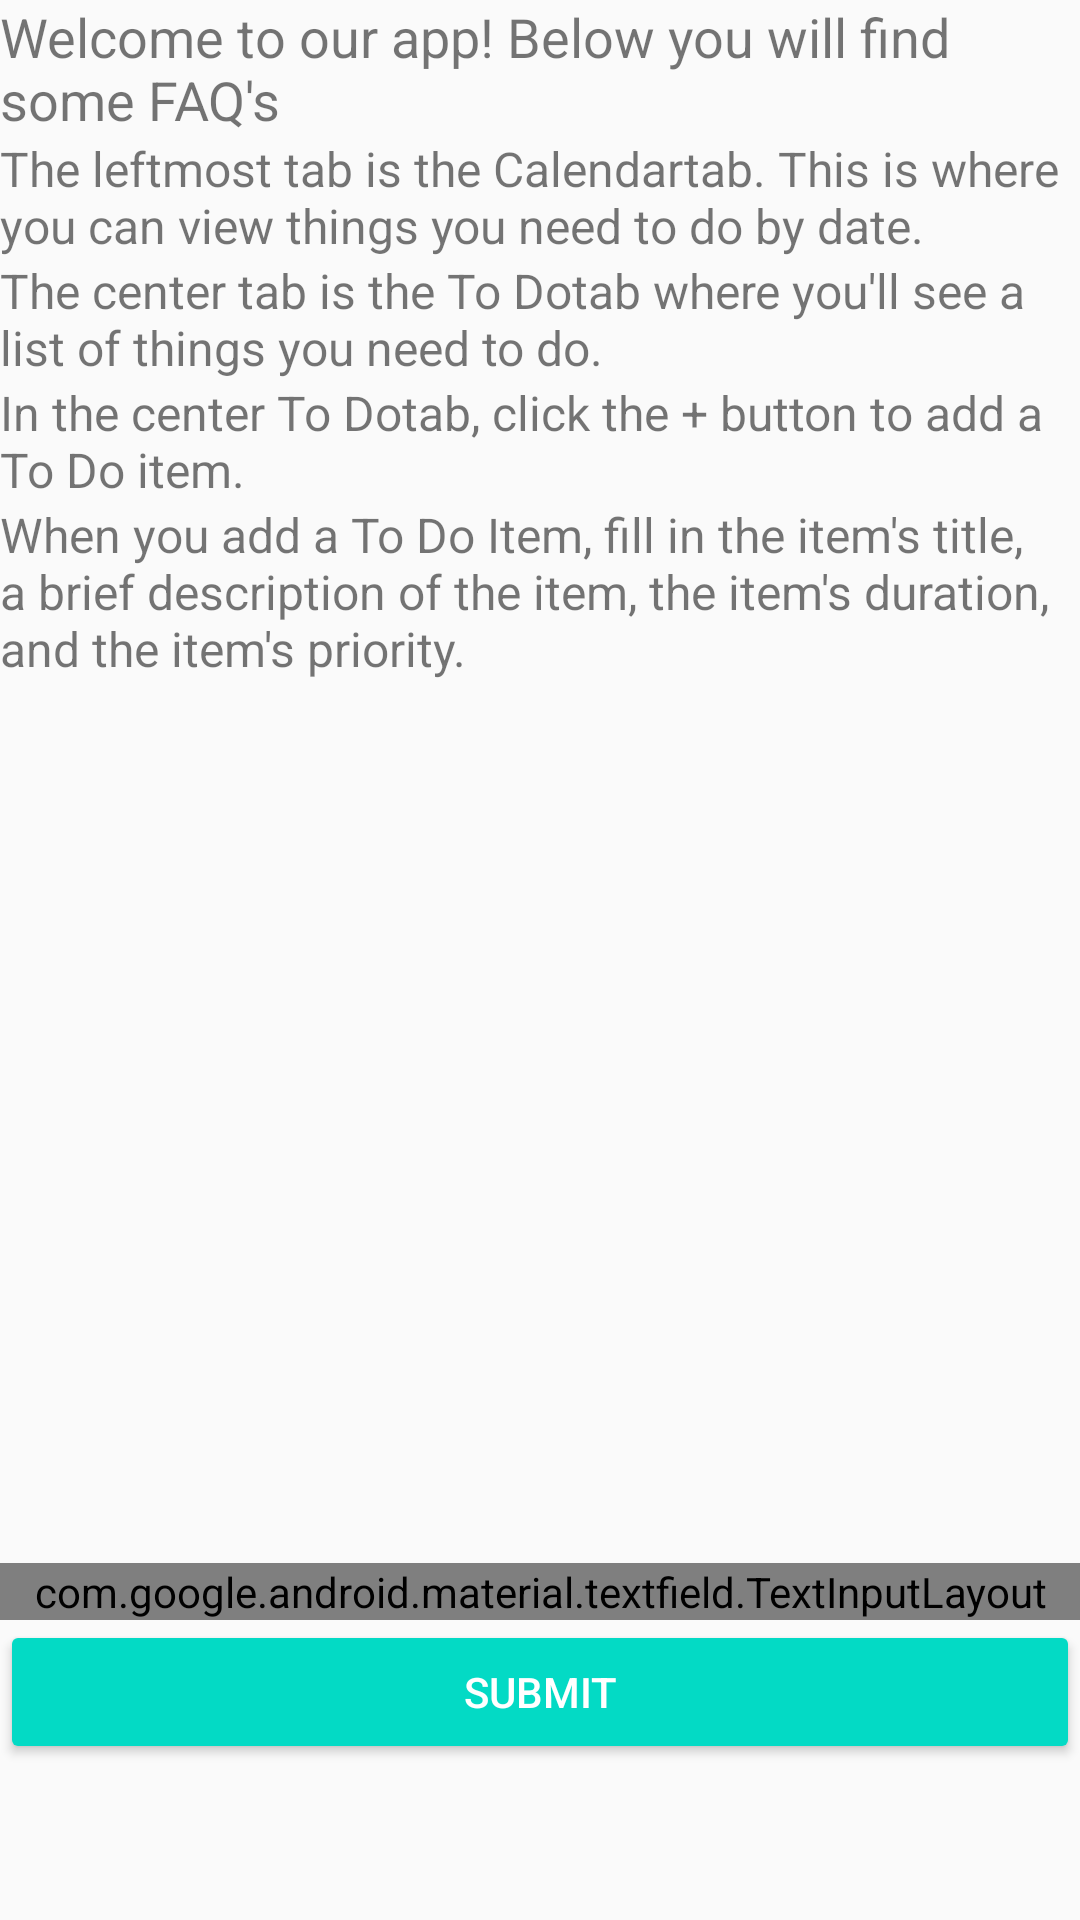

Here is an Android app screen rendered from its layout file. Give the layout XML and the strings, colors and styles it references.
<!-- AndroidManifest.xml: application theme AppTheme -->
<!-- res/layout/fragment_help.xml -->
<?xml version="1.0" encoding="utf-8"?>
<FrameLayout xmlns:android="http://schemas.android.com/apk/res/android"
    xmlns:app="http://schemas.android.com/apk/res-auto"
    xmlns:tools="http://schemas.android.com/tools"
    android:layout_width="match_parent"
    android:layout_height="match_parent"
    tools:context=".HelpFragment">

    <LinearLayout
        android:layout_width="match_parent"
        android:layout_height="match_parent"
        android:orientation="vertical">

        <TextView
            android:layout_width="match_parent"
            android:layout_height="wrap_content"
            android:layout_margin="@dimen/text_margin"
            android:text="@string/help_intro"
            android:textSize="18sp" />

        <TextView
            android:layout_width="match_parent"
            android:layout_height="wrap_content"
            android:layout_margin="@dimen/text_margin"
            android:text="@string/help_1"
            android:textSize="16sp" />

        <TextView
            android:layout_width="match_parent"
            android:layout_height="wrap_content"
            android:layout_margin="@dimen/text_margin"
            android:text="@string/help_2"
            android:textSize="16sp" />

        <TextView
            android:layout_width="match_parent"
            android:layout_height="wrap_content"
            android:layout_margin="@dimen/text_margin"
            android:text="@string/help_3"
            android:textSize="16sp" />

        <TextView
            android:layout_width="match_parent"
            android:layout_height="wrap_content"
            android:layout_margin="@dimen/text_margin"
            android:text="@string/help_4"
            android:textSize="16sp" />

        <LinearLayout
            android:id="@+id/layoutResize"
            android:layout_width="match_parent"
            android:layout_height="0dip"
            android:layout_weight="1"
            android:gravity="center|bottom"
            android:orientation="vertical"
            android:layout_above="@+id/main_container"
            android:paddingBottom="52dp" >

            <android.support.design.widget.TextInputLayout
                style="@style/Widget.MaterialComponents.TextInputLayout.OutlinedBox"
                android:layout_width="fill_parent"
                android:layout_height="wrap_content"
                android:layout_gravity="center_horizontal|center"
                android:id="@+id/sendEmailTxtLayout">

                <android.support.design.widget.TextInputEditText
                    android:id="@+id/sendEmailTxt"
                    android:layout_width="fill_parent"
                    android:layout_height="wrap_content"
                    android:layout_weight="1"
                    android:hint="@string/help_hint"
                    android:imeOptions="actionDone"
                    android:inputType="text|textAutoCorrect|textMultiLine|textLongMessage"
                    android:selectAllOnFocus="false"
                    android:singleLine="false" />
            </android.support.design.widget.TextInputLayout>

            <Button
                android:id="@+id/sendEmailBtn"
                style="@style/Widget.AppCompat.Button.Colored"
                android:layout_width="match_parent"
                android:layout_height="wrap_content"
                android:layout_gravity="center_horizontal|center"
                android:onClick="onClick"
                android:text="Submit" />
        </LinearLayout>
    </LinearLayout>
</FrameLayout>
<!-- resources referenced by this layout -->
<resources>
  <string name="help_1">The leftmost tab is the "Calendar" tab. This is where you can view things you need to do by date.</string>
  <string name="help_2">The center tab is the "To Do" tab where you\'ll see a list of things you need to do.</string>
  <string name="help_3">In the center "To Do" tab, click the + button to add a To Do item.</string>
  <string name="help_4">When you add a To Do Item, fill in the item\'s title, a brief description of the item, the item\'s duration, and the item\'s priority.</string>
  <string name="help_hint">Any questions, comments, or concerns?</string>
  <string name="help_intro">Welcome to our app! Below you will find some FAQ\'s</string>
  <style name="AppTheme" parent="Theme.AppCompat.Light.DarkActionBar">
          
          <item name="colorPrimary">@color/colorPrimary</item>
          <item name="colorPrimaryDark">@color/colorPrimaryDark</item>
          <item name="colorAccent">@color/colorAccent</item>
  
  
      </style>
  <!-- not gathered from this repository: default colours our renderer supplied (Android Studio template values) -->
  <color name="colorPrimary">#FF6200EE</color>
  <color name="colorPrimaryDark">#FF3700B3</color>
  <color name="colorAccent">#FF03DAC5</color>
</resources>
